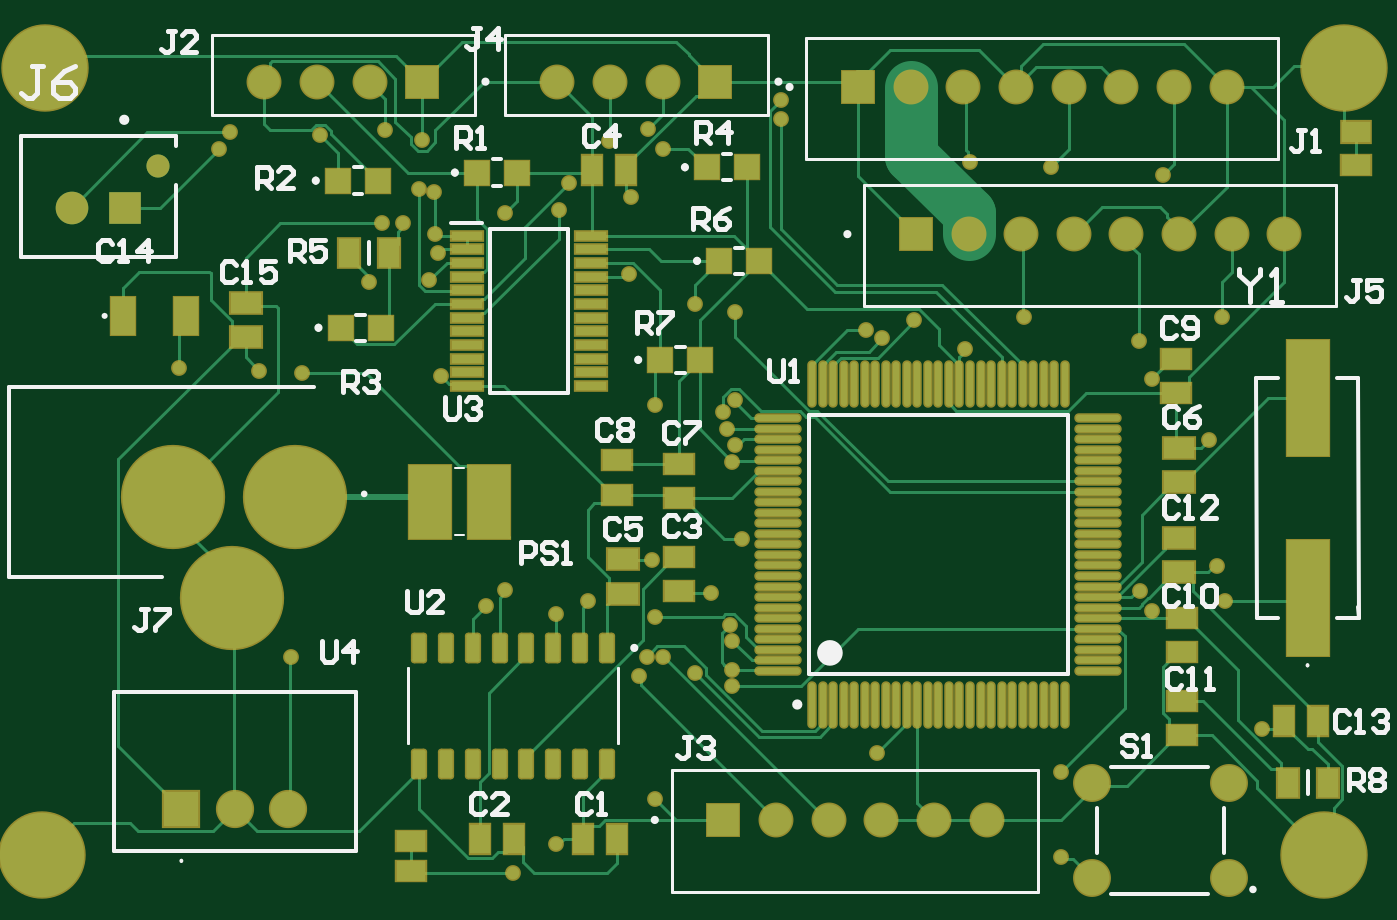
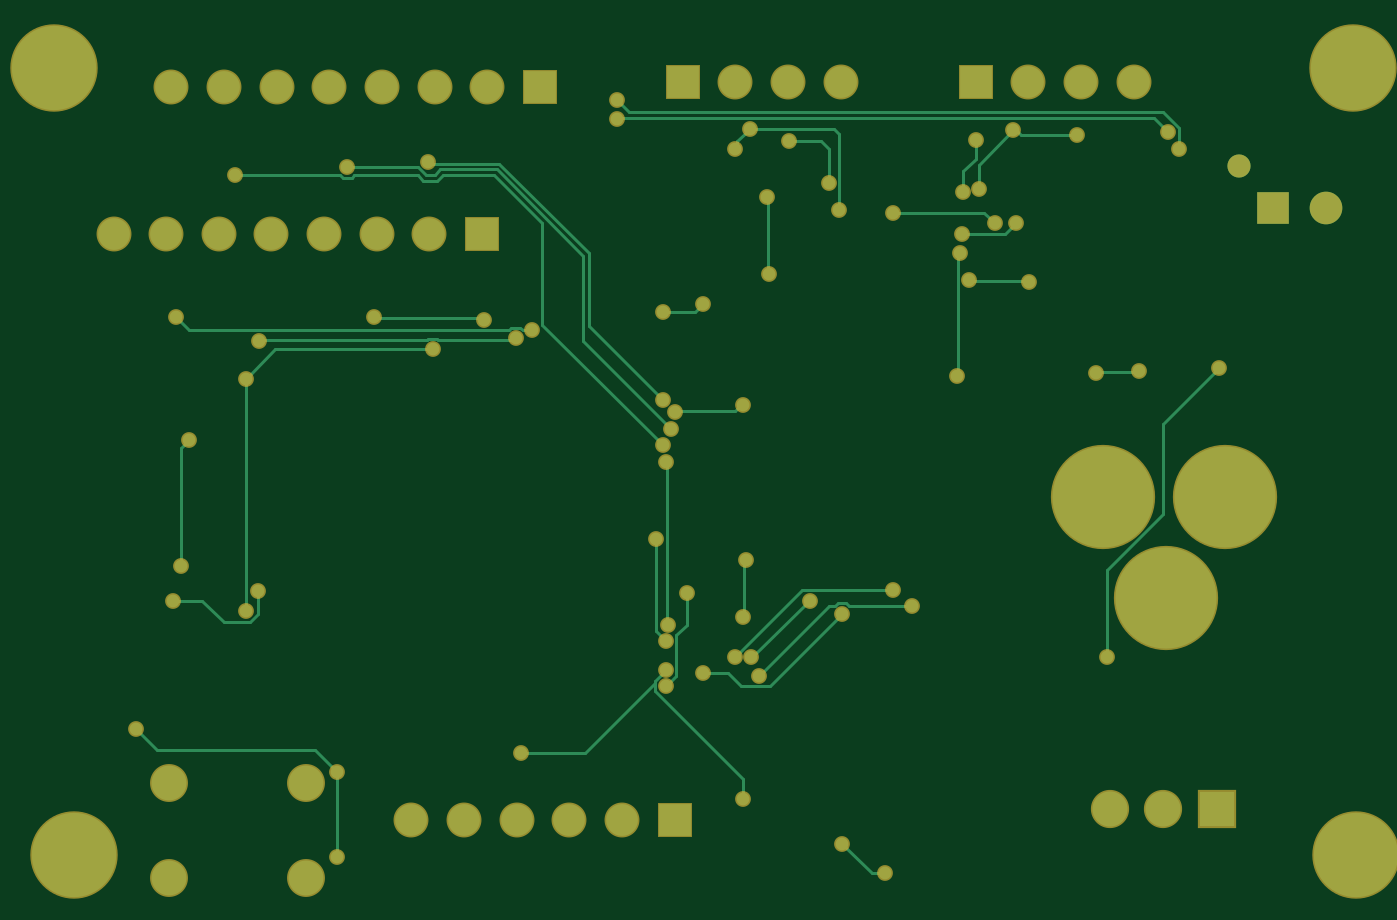
Circuit board: 10 layer files. Board 62.4 x 39.7 mm.
- bottom_copper: 3D map.GBL (8095 bytes)
- bottom_silk: 3D map.GBO (268 bytes)
- paste: 3D map.GBP (266 bytes)
- bottom_mask: 3D map.GBS (3356 bytes)
- outline: 3D map.GKO (271 bytes)
- outline: 3D map.GM1 (271 bytes)
- top_copper: 3D map.GTL (24771 bytes)
- top_silk: 3D map.GTO (14314 bytes)
- paste: 3D map.GTP (4624 bytes)
- top_mask: 3D map.GTS (7709 bytes)

=== bottom_copper: 3D map.GBL (8095 bytes, source omitted) ===
=== bottom_silk: 3D map.GBO ===
G04*
G04 #@! TF.GenerationSoftware,Altium Limited,Altium Designer,24.0.1 (36)*
G04*
G04 Layer_Color=32896*
%FSLAX44Y44*%
%MOMM*%
G71*
G04*
G04 #@! TF.SameCoordinates,E02A46A5-EC8A-417F-A6E5-A348D4557A81*
G04*
G04*
G04 #@! TF.FilePolarity,Positive*
G04*
G01*
G75*
M02*

=== paste: 3D map.GBP ===
G04*
G04 #@! TF.GenerationSoftware,Altium Limited,Altium Designer,24.0.1 (36)*
G04*
G04 Layer_Color=128*
%FSLAX44Y44*%
%MOMM*%
G71*
G04*
G04 #@! TF.SameCoordinates,AE154294-96CE-490B-A9AE-858F9377290F*
G04*
G04*
G04 #@! TF.FilePolarity,Positive*
G04*
G01*
G75*
M02*

=== bottom_mask: 3D map.GBS ===
G04*
G04 #@! TF.GenerationSoftware,Altium Limited,Altium Designer,24.0.1 (36)*
G04*
G04 Layer_Color=16711935*
%FSLAX44Y44*%
%MOMM*%
G71*
G04*
G04 #@! TF.SameCoordinates,AE154294-96CE-490B-A9AE-858F9377290F*
G04*
G04*
G04 #@! TF.FilePolarity,Negative*
G04*
G01*
G75*
%ADD42C,1.1000*%
%ADD43C,1.5500*%
%ADD44R,1.5500X1.5500*%
%ADD45C,1.6580*%
%ADD46R,1.6580X1.6580*%
%ADD47C,1.8000*%
%ADD48C,4.9500*%
%ADD49R,1.8150X1.8150*%
%ADD50C,1.8150*%
%ADD51C,0.7500*%
%ADD52C,4.1500*%
D42*
X1050850Y762780D02*
D03*
D43*
X1009850Y742780D02*
D03*
D44*
X1034850D02*
D03*
D45*
X1443990Y452120D02*
D03*
X1418990D02*
D03*
X1343990D02*
D03*
X1393990D02*
D03*
X1368990D02*
D03*
X1460430Y730250D02*
D03*
X1485430D02*
D03*
X1435430D02*
D03*
X1510430D02*
D03*
X1535430D02*
D03*
X1560430D02*
D03*
X1585430D02*
D03*
X1290188Y802640D02*
D03*
X1265188D02*
D03*
X1240188D02*
D03*
X1432960Y800100D02*
D03*
X1457960D02*
D03*
X1407960D02*
D03*
X1482960D02*
D03*
X1507960D02*
D03*
X1532960D02*
D03*
X1557960D02*
D03*
X1151090Y802640D02*
D03*
X1126090D02*
D03*
X1101090D02*
D03*
D46*
X1318990Y452120D02*
D03*
X1410430Y730250D02*
D03*
X1315188Y802640D02*
D03*
X1382960Y800100D02*
D03*
X1176090Y802640D02*
D03*
D47*
X1559040Y424540D02*
D03*
X1494040D02*
D03*
X1559040Y469540D02*
D03*
X1494040D02*
D03*
D48*
X1115850Y605530D02*
D03*
X1057850D02*
D03*
X1085850Y557530D02*
D03*
D49*
X1061720Y457200D02*
D03*
D50*
X1087120D02*
D03*
X1112520D02*
D03*
D51*
X1433830Y675640D02*
D03*
X1079500Y770890D02*
D03*
X1283387Y780363D02*
D03*
X1127760Y777240D02*
D03*
X1346200Y793750D02*
D03*
X1084580Y778510D02*
D03*
X1346200Y784860D02*
D03*
X1290320Y770890D02*
D03*
X1176020Y774748D02*
D03*
X1409700Y689610D02*
D03*
X1156970Y735330D02*
D03*
X1167130D02*
D03*
X1182370Y730250D02*
D03*
X1219200Y426720D02*
D03*
X1239520Y440690D02*
D03*
X1436163Y764333D02*
D03*
X1461770Y690880D02*
D03*
X1516380Y679450D02*
D03*
X1394460Y680720D02*
D03*
X1555750Y690880D02*
D03*
X1386840Y684530D02*
D03*
X1324610Y651494D02*
D03*
X1318794Y645878D02*
D03*
X1320800Y637540D02*
D03*
X1474470Y762000D02*
D03*
X1527810Y758190D02*
D03*
X1324610Y629920D02*
D03*
X1323340Y622300D02*
D03*
X1516884Y560836D02*
D03*
X1522730Y551228D02*
D03*
X1557020Y556260D02*
D03*
X1522730Y661670D02*
D03*
X1549400Y632460D02*
D03*
X1553210Y572770D02*
D03*
X1574800Y495300D02*
D03*
X1479550Y434340D02*
D03*
Y474980D02*
D03*
X1323340Y515620D02*
D03*
Y523240D02*
D03*
X1327737Y585470D02*
D03*
X1323340Y537210D02*
D03*
X1305560Y697230D02*
D03*
X1324610Y693420D02*
D03*
X1286510Y648970D02*
D03*
X1391920Y483870D02*
D03*
X1322070Y544830D02*
D03*
X1313180Y560070D02*
D03*
X1239520Y549910D02*
D03*
X1305608Y522018D02*
D03*
X1286510Y548640D02*
D03*
X1290320Y529590D02*
D03*
X1282700D02*
D03*
X1278890Y520700D02*
D03*
X1254760Y556260D02*
D03*
X1285240Y575310D02*
D03*
X1286510Y462280D02*
D03*
X1215390Y561340D02*
D03*
X1206500Y553720D02*
D03*
X1183640Y721360D02*
D03*
X1184910Y662940D02*
D03*
X1264920Y774700D02*
D03*
X1245870Y754380D02*
D03*
X1240790Y741680D02*
D03*
X1275080Y748030D02*
D03*
X1274167Y711557D02*
D03*
X1181879Y750414D02*
D03*
X1179453Y708282D02*
D03*
X1174750Y751840D02*
D03*
X1215390Y740410D02*
D03*
X1150620Y707390D02*
D03*
X1098550Y665480D02*
D03*
X1118870Y664210D02*
D03*
X1060450Y666750D02*
D03*
X1113790Y529590D02*
D03*
X1158240Y779780D02*
D03*
D52*
X1604010Y435610D02*
D03*
X995680D02*
D03*
X996950Y808990D02*
D03*
X1613760D02*
D03*
M02*

=== outline: 3D map.GKO ===
G04*
G04 #@! TF.GenerationSoftware,Altium Limited,Altium Designer,24.0.1 (36)*
G04*
G04 Layer_Color=16711935*
%FSLAX44Y44*%
%MOMM*%
G71*
G04*
G04 #@! TF.SameCoordinates,E02A46A5-EC8A-417F-A6E5-A348D4557A81*
G04*
G04*
G04 #@! TF.FilePolarity,Positive*
G04*
G01*
G75*
M02*

=== outline: 3D map.GM1 ===
G04*
G04 #@! TF.GenerationSoftware,Altium Limited,Altium Designer,24.0.1 (36)*
G04*
G04 Layer_Color=16711935*
%FSLAX44Y44*%
%MOMM*%
G71*
G04*
G04 #@! TF.SameCoordinates,AE154294-96CE-490B-A9AE-858F9377290F*
G04*
G04*
G04 #@! TF.FilePolarity,Positive*
G04*
G01*
G75*
M02*

=== top_copper: 3D map.GTL (24771 bytes, source omitted) ===
=== top_silk: 3D map.GTO (14314 bytes, source omitted) ===
=== paste: 3D map.GTP ===
G04*
G04 #@! TF.GenerationSoftware,Altium Limited,Altium Designer,24.0.1 (36)*
G04*
G04 Layer_Color=8421504*
%FSLAX44Y44*%
%MOMM*%
G71*
G04*
G04 #@! TF.SameCoordinates,AE154294-96CE-490B-A9AE-858F9377290F*
G04*
G04*
G04 #@! TF.FilePolarity,Positive*
G04*
G01*
G75*
%ADD16R,1.1500X1.1500*%
%ADD17R,1.3900X0.9600*%
%ADD18R,1.4000X1.0000*%
%ADD19R,0.9600X1.3900*%
%ADD20R,1.0000X1.4000*%
%ADD21R,1.4700X1.0200*%
%ADD22O,2.1000X0.3000*%
%ADD23O,0.3000X2.1000*%
%ADD24R,1.4750X0.4500*%
%ADD25R,2.0000X3.5000*%
%ADD26R,1.1500X1.8000*%
%ADD27R,2.0000X5.5000*%
G04:AMPARAMS|DCode=28|XSize=1.31mm|YSize=0.62mm|CornerRadius=0.0775mm|HoleSize=0mm|Usage=FLASHONLY|Rotation=270.000|XOffset=0mm|YOffset=0mm|HoleType=Round|Shape=RoundedRectangle|*
%AMROUNDEDRECTD28*
21,1,1.3100,0.4650,0,0,270.0*
21,1,1.1550,0.6200,0,0,270.0*
1,1,0.1550,-0.2325,-0.5775*
1,1,0.1550,-0.2325,0.5775*
1,1,0.1550,0.2325,0.5775*
1,1,0.1550,0.2325,-0.5775*
%
%ADD28ROUNDEDRECTD28*%
D16*
X1317040Y717550D02*
D03*
X1336040D02*
D03*
X1289100Y670560D02*
D03*
X1308100D02*
D03*
X1311300Y762000D02*
D03*
X1330300D02*
D03*
X1202080Y759460D02*
D03*
X1221080D02*
D03*
X1137310Y685800D02*
D03*
X1156310D02*
D03*
X1136040Y755650D02*
D03*
X1155040D02*
D03*
D17*
X1170940Y427990D02*
D03*
Y441960D02*
D03*
X1619250Y763270D02*
D03*
X1536700Y531650D02*
D03*
Y547850D02*
D03*
Y492280D02*
D03*
Y508480D02*
D03*
X1534160Y654840D02*
D03*
Y671040D02*
D03*
X1297940Y604830D02*
D03*
Y621030D02*
D03*
X1268730Y606580D02*
D03*
Y622780D02*
D03*
X1297940Y560860D02*
D03*
Y577060D02*
D03*
D18*
X1619250Y778510D02*
D03*
D19*
X1601470Y499110D02*
D03*
X1585270D02*
D03*
X1273020Y760730D02*
D03*
X1256820D02*
D03*
X1268420Y443230D02*
D03*
X1252220D02*
D03*
X1219680D02*
D03*
X1203480D02*
D03*
D20*
X1605890Y469900D02*
D03*
X1586890D02*
D03*
X1141120Y721360D02*
D03*
X1160120D02*
D03*
D21*
X1535430Y585950D02*
D03*
Y569750D02*
D03*
Y612450D02*
D03*
Y628650D02*
D03*
X1271270Y559590D02*
D03*
Y575790D02*
D03*
X1092200Y681510D02*
D03*
Y697710D02*
D03*
D22*
X1345130Y522930D02*
D03*
Y527930D02*
D03*
Y532930D02*
D03*
Y537930D02*
D03*
Y542930D02*
D03*
Y547930D02*
D03*
Y552930D02*
D03*
Y557930D02*
D03*
Y562930D02*
D03*
Y567930D02*
D03*
Y572930D02*
D03*
Y577930D02*
D03*
Y582930D02*
D03*
Y587930D02*
D03*
Y592930D02*
D03*
Y597930D02*
D03*
Y602930D02*
D03*
Y607930D02*
D03*
Y612930D02*
D03*
Y617930D02*
D03*
Y622930D02*
D03*
Y627930D02*
D03*
Y632930D02*
D03*
Y637930D02*
D03*
Y642930D02*
D03*
X1497130D02*
D03*
Y637930D02*
D03*
Y632930D02*
D03*
Y627930D02*
D03*
Y622930D02*
D03*
Y617930D02*
D03*
Y612930D02*
D03*
Y607930D02*
D03*
Y602930D02*
D03*
Y597930D02*
D03*
Y592930D02*
D03*
Y587930D02*
D03*
Y582930D02*
D03*
Y577930D02*
D03*
Y572930D02*
D03*
Y567930D02*
D03*
Y562930D02*
D03*
Y557930D02*
D03*
Y552930D02*
D03*
Y547930D02*
D03*
Y542930D02*
D03*
Y537930D02*
D03*
Y532930D02*
D03*
Y527930D02*
D03*
Y522930D02*
D03*
D23*
X1361130Y658930D02*
D03*
X1366130D02*
D03*
X1371130D02*
D03*
X1376130D02*
D03*
X1381130D02*
D03*
X1386130D02*
D03*
X1391130D02*
D03*
X1396130D02*
D03*
X1401130D02*
D03*
X1406130D02*
D03*
X1411130D02*
D03*
X1416130D02*
D03*
X1421130D02*
D03*
X1426130D02*
D03*
X1431130D02*
D03*
X1436130D02*
D03*
X1441130D02*
D03*
X1446130D02*
D03*
X1451130D02*
D03*
X1456130D02*
D03*
X1461130D02*
D03*
X1466130D02*
D03*
X1471130D02*
D03*
X1476130D02*
D03*
X1481130D02*
D03*
Y506930D02*
D03*
X1476130D02*
D03*
X1471130D02*
D03*
X1466130D02*
D03*
X1461130D02*
D03*
X1456130D02*
D03*
X1451130D02*
D03*
X1446130D02*
D03*
X1441130D02*
D03*
X1436130D02*
D03*
X1431130D02*
D03*
X1426130D02*
D03*
X1421130D02*
D03*
X1416130D02*
D03*
X1411130D02*
D03*
X1406130D02*
D03*
X1401130D02*
D03*
X1396130D02*
D03*
X1391130D02*
D03*
X1386130D02*
D03*
X1381130D02*
D03*
X1376130D02*
D03*
X1371130D02*
D03*
X1366130D02*
D03*
X1361130D02*
D03*
D24*
X1197270Y729580D02*
D03*
Y723080D02*
D03*
Y716580D02*
D03*
Y710080D02*
D03*
Y703580D02*
D03*
Y697080D02*
D03*
Y690580D02*
D03*
Y684080D02*
D03*
Y677580D02*
D03*
Y671080D02*
D03*
Y664580D02*
D03*
Y658080D02*
D03*
X1256030D02*
D03*
Y664580D02*
D03*
Y671080D02*
D03*
Y677580D02*
D03*
Y684080D02*
D03*
Y690580D02*
D03*
Y697080D02*
D03*
Y703580D02*
D03*
Y710080D02*
D03*
Y716580D02*
D03*
Y723080D02*
D03*
Y729580D02*
D03*
D25*
X1207800Y603250D02*
D03*
X1179800D02*
D03*
D26*
X1033780Y691435D02*
D03*
X1063780D02*
D03*
D27*
X1596390Y557530D02*
D03*
Y652530D02*
D03*
D28*
X1263650Y533790D02*
D03*
X1250950D02*
D03*
X1238250D02*
D03*
X1225550D02*
D03*
X1212850D02*
D03*
X1200150D02*
D03*
X1187450D02*
D03*
X1174750D02*
D03*
Y478790D02*
D03*
X1187450D02*
D03*
X1200150D02*
D03*
X1212850D02*
D03*
X1225550D02*
D03*
X1238250D02*
D03*
X1250950D02*
D03*
X1263650D02*
D03*
M02*

=== top_mask: 3D map.GTS (7709 bytes, source omitted) ===
